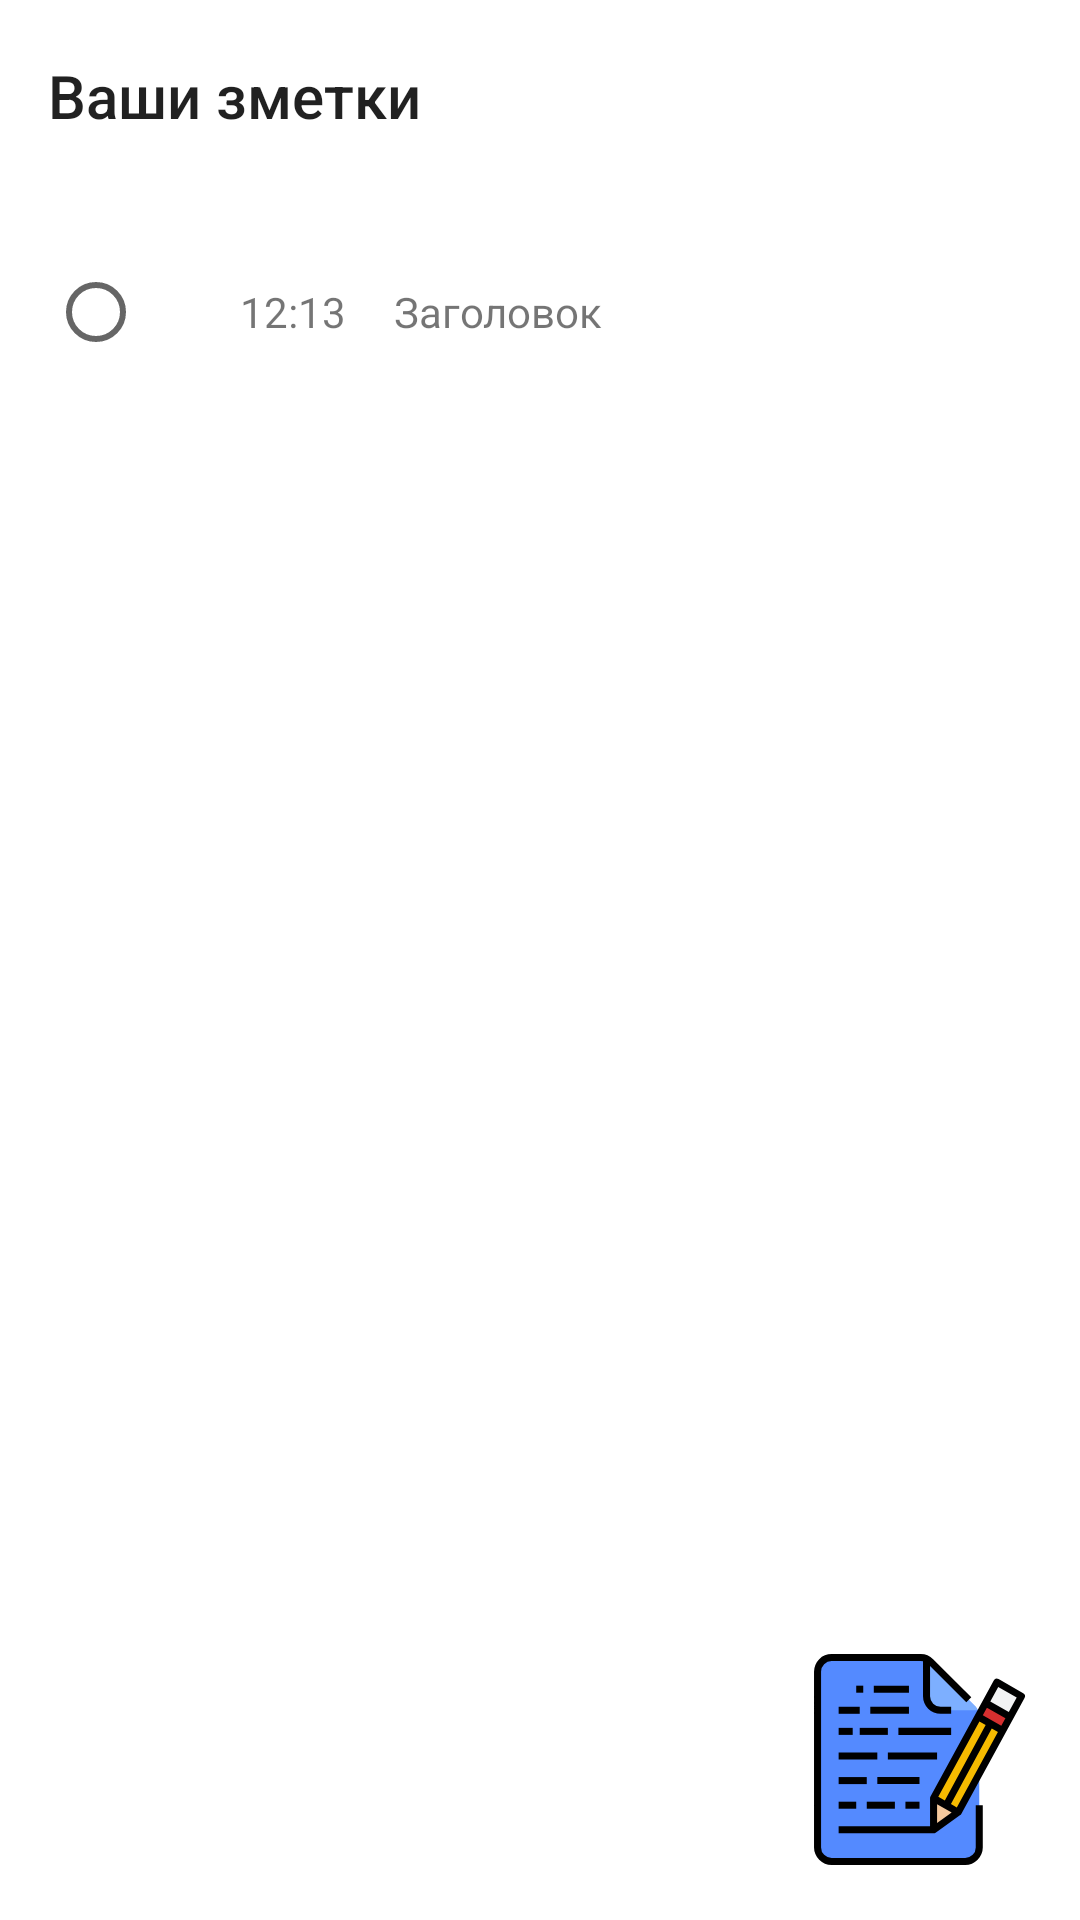

Produce the Android XML layout that renders to this screen, including the resource entries it uses.
<!-- AndroidManifest.xml: application theme Theme.LessonProject -->
<!-- res/layout/activity_note.xml -->
<?xml version="1.0" encoding="utf-8"?>
<androidx.constraintlayout.widget.ConstraintLayout xmlns:android="http://schemas.android.com/apk/res/android"
    xmlns:app="http://schemas.android.com/apk/res-auto"
    xmlns:tools="http://schemas.android.com/tools"
    android:layout_width="match_parent"
    android:layout_height="match_parent"
    tools:context=".NoteActivity">

    <Toolbar
        android:id="@+id/toolbar"
        android:layout_width="@dimen/match_constraints"
        android:layout_height="@dimen/toolbar_height"
        android:title="Ваши зметки"
        app:layout_constraintEnd_toEndOf="parent"
        app:layout_constraintStart_toStartOf="parent"
        app:layout_constraintTop_toTopOf="parent" />

    <LinearLayout
        android:id="@+id/llNote"
        android:layout_width="@dimen/match_constraints"
        android:layout_height="wrap_content"
        android:layout_margin="@dimen/space_medium"
        android:orientation="horizontal"
        app:layout_constraintEnd_toEndOf="parent"
        app:layout_constraintStart_toStartOf="parent"
        app:layout_constraintTop_toBottomOf="@id/toolbar">

        <RadioButton
            android:id="@+id/rbComplete"
            android:layout_width="wrap_content"
            android:layout_height="wrap_content" />

        <TextView
            android:id="@+id/tvTime"
            android:layout_width="wrap_content"
            android:layout_height="wrap_content"
            android:layout_marginStart="@dimen/space_medium"
            android:text="12:13" />

        <TextView
            android:id="@+id/tvNoteTitle"
            android:layout_width="wrap_content"
            android:layout_height="wrap_content"
            android:layout_marginStart="@dimen/space_medium"
            android:text="Заголовок"
            app:layout_constraintStart_toStartOf="parent"
            app:layout_constraintTop_toTopOf="parent" />

    </LinearLayout>

    <ImageView
        android:id="@+id/ivAddNewNote"
        android:layout_width="75dp"
        android:layout_height="75dp"
        android:layout_marginEnd="16dp"
        android:layout_marginRight="16dp"
        android:layout_marginBottom="16dp"
        android:src="@drawable/ic_add_new_note"
        app:layout_constraintBottom_toBottomOf="parent"
        app:layout_constraintEnd_toEndOf="parent" />

    <TextView
        android:id="@+id/tvNoNote"
        android:layout_width="wrap_content"
        android:layout_height="wrap_content"
        android:layout_margin="@dimen/space_medium"
        android:text="У Вас пока нет заметок"
        android:visibility="gone"
        app:layout_constraintStart_toStartOf="parent"
        app:layout_constraintTop_toBottomOf="@+id/toolbar" />

</androidx.constraintlayout.widget.ConstraintLayout>
<!-- resources referenced by this layout -->
<resources>
  <dimen name="match_constraints">0dp</dimen>
  <dimen name="space_medium">16dp</dimen>
  <dimen name="toolbar_height">64dp</dimen>
  <!-- drawable ic_add_new_note: vector/xml drawable (drawable, 3530 chars, omitted) -->
  <style name="Theme.LessonProject" parent="Theme.MaterialComponents.DayNight.NoActionBar">
          
          <item name="colorPrimary">@color/main_blue</item>
          <item name="colorPrimaryVariant">@color/dip_blue</item>
          <item name="colorOnPrimary">@color/white</item>
          
          <item name="colorSecondary">@color/light_grey</item>
          <item name="colorSecondaryVariant">@color/grey</item>
          <item name="colorOnSecondary">@color/black</item>
          
          <item name="android:statusBarColor" tools:targetApi="l">?attr/colorPrimaryVariant</item>
          
      </style>
  <color name="main_blue">#1693B5</color>
  <color name="dip_blue">#086078</color>
  <color name="white">#FFFFFFFF</color>
  <color name="light_grey">#C8C8C8</color>
  <color name="grey">#8D8D8D</color>
  <color name="black">#FF000000</color>
</resources>
